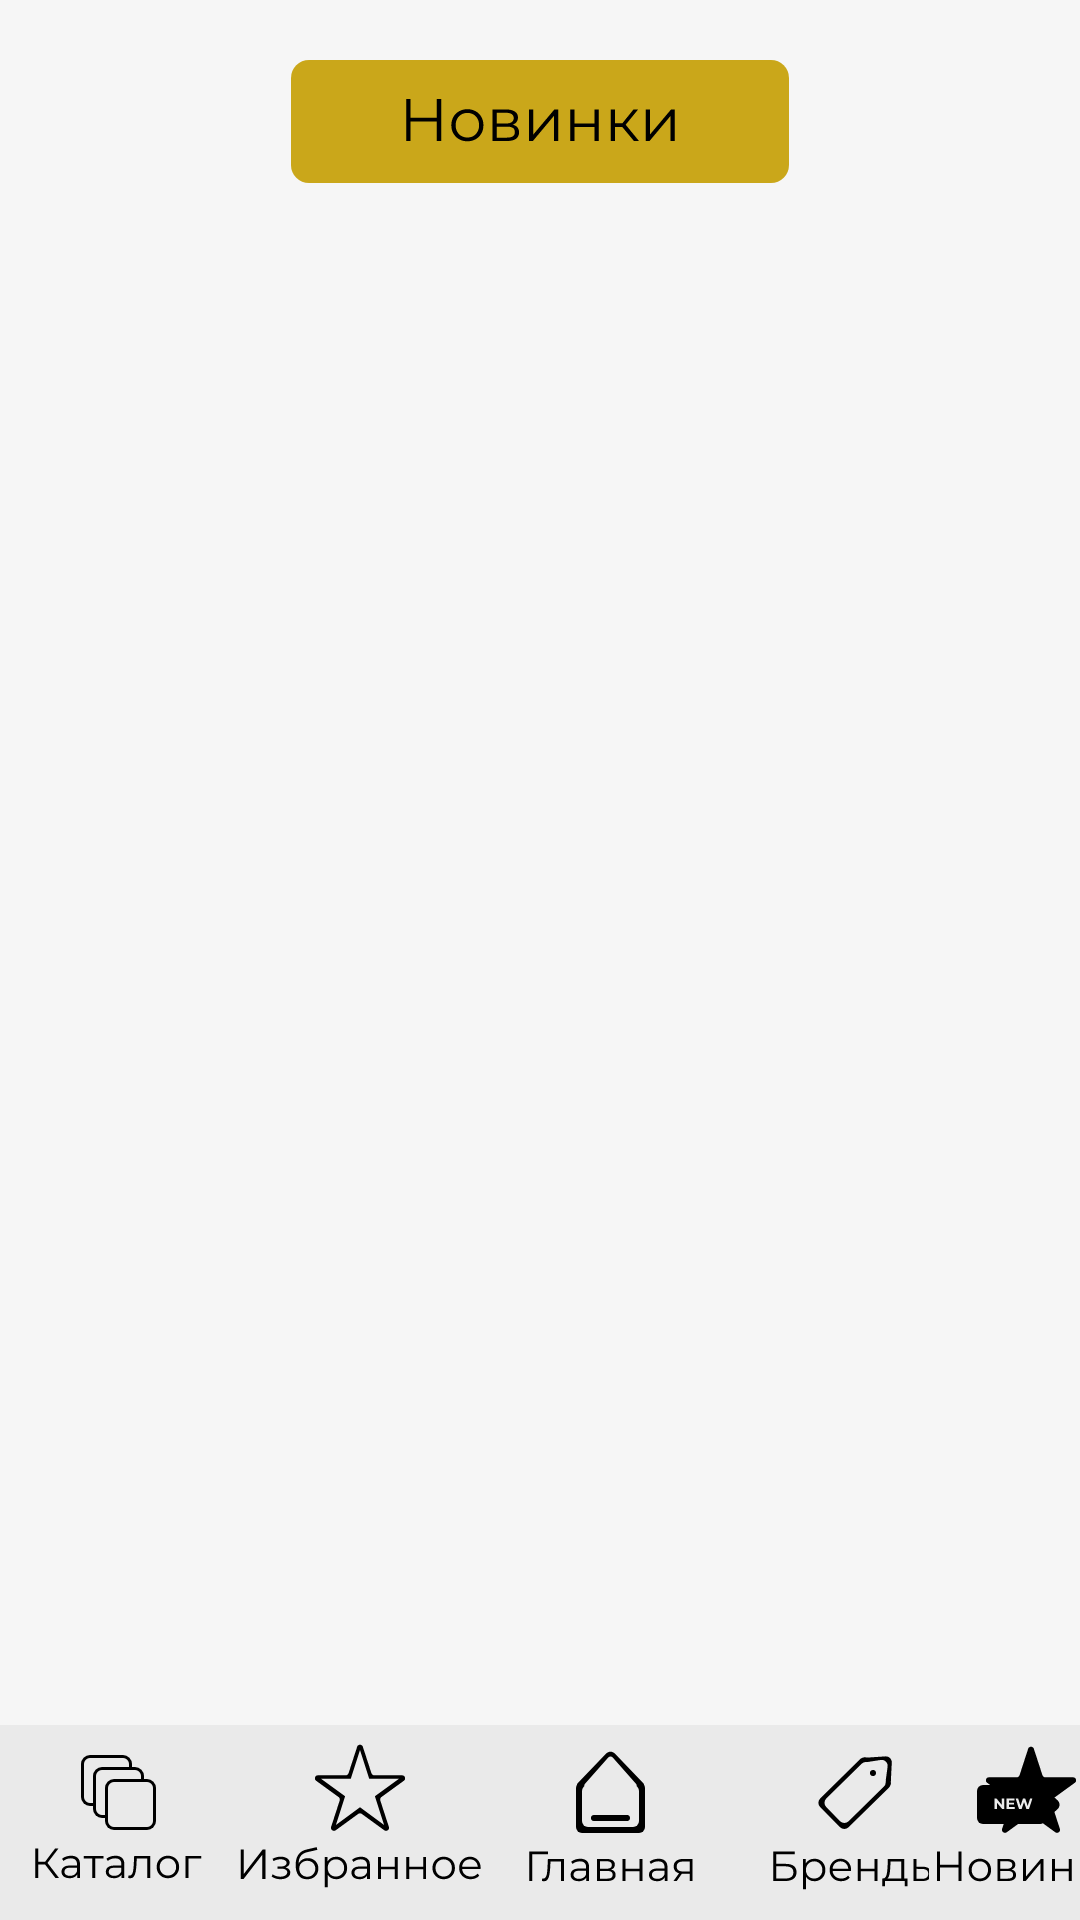

Write the Android layout XML for this screen, with the resource values it uses.
<!-- AndroidManifest.xml: application theme Theme.CourseWorkMain -->
<!-- res/layout/activity_new_page.xml -->
<?xml version="1.0" encoding="utf-8"?>
<androidx.constraintlayout.widget.ConstraintLayout xmlns:android="http://schemas.android.com/apk/res/android"
    xmlns:app="http://schemas.android.com/apk/res-auto"
    xmlns:tools="http://schemas.android.com/tools"
    android:layout_width="match_parent"
    android:layout_height="match_parent"
    android:background="@color/MainColor"
    tools:context=".MainActivity">


    <androidx.constraintlayout.widget.ConstraintLayout
        android:id="@+id/constraintLayout"
        android:layout_width="0dp"
        android:layout_height="65dp"
        android:background="@color/Navbar"
        app:layout_constraintBottom_toBottomOf="parent"
        app:layout_constraintEnd_toEndOf="parent"
        app:layout_constraintHorizontal_bias="0.0"
        app:layout_constraintStart_toStartOf="parent">

        <ImageButton
            android:id="@+id/imageButCatalog"
            android:layout_width="wrap_content"
            android:layout_height="wrap_content"
            android:layout_marginStart="10dp"
            android:layout_marginEnd="10dp"
            android:layout_marginBottom="1dp"
            android:background="@color/Navbar"
            android:contentDescription="@string/Category_item"
            android:onClick="openCatalogCard"
            app:layout_constraintBottom_toBottomOf="parent"
            app:layout_constraintEnd_toStartOf="@+id/imageButtonFav"
            app:layout_constraintStart_toStartOf="parent"
            app:layout_constraintTop_toTopOf="parent"
            app:srcCompat="@drawable/ic_catalog" />

        <ImageButton
            android:id="@+id/imageButtonFav"
            android:layout_width="wrap_content"
            android:layout_height="wrap_content"
            android:layout_marginStart="10dp"
            android:layout_marginBottom="9dp"
            android:background="@color/Navbar"
            android:contentDescription="@string/Favorite_item"
            android:onClick="openShoppingCard"
            app:layout_constraintBottom_toBottomOf="parent"
            app:layout_constraintStart_toEndOf="@+id/imageButCatalog"
            app:layout_constraintTop_toTopOf="parent"
            app:layout_constraintVertical_bias="0.733"
            app:srcCompat="@drawable/ic_fav" />

        <ImageButton
            android:id="@+id/imageButtonHome"
            android:layout_width="wrap_content"
            android:layout_height="wrap_content"
            android:layout_marginStart="10dp"
            android:layout_marginTop="8dp"
            android:layout_marginEnd="21dp"
            android:layout_marginBottom="9dp"
            android:background="@color/Navbar"
            android:contentDescription="@string/Home_item"
            android:onClick="openHomeCard"
            app:layout_constraintBottom_toBottomOf="parent"
            app:layout_constraintEnd_toStartOf="@+id/imageButtonBrand"
            app:layout_constraintStart_toEndOf="@+id/imageButtonFav"
            app:layout_constraintTop_toTopOf="parent"
            app:layout_constraintVertical_bias="0.111"
            app:srcCompat="@drawable/ic_home2" />

        <ImageButton
            android:id="@+id/imageButtonBrand"
            android:layout_width="wrap_content"
            android:layout_height="wrap_content"
            android:layout_marginStart="21dp"
            android:layout_marginTop="5dp"
            android:layout_marginBottom="9dp"
            android:background="@color/Navbar"
            android:contentDescription="@string/Brand_item"
            android:onClick="openBrandCard"
            app:layout_constraintBottom_toBottomOf="parent"
            app:layout_constraintStart_toEndOf="@+id/imageButtonHome"
            app:layout_constraintTop_toTopOf="parent"
            app:layout_constraintVertical_bias="0.0"
            app:srcCompat="@drawable/ic_brand" />

        <ImageButton
            android:id="@+id/imageButtonNew"
            android:layout_width="wrap_content"
            android:layout_height="wrap_content"
            android:layout_marginStart="21dp"
            android:layout_marginTop="5dp"
            android:layout_marginEnd="10dp"
            android:background="@color/Navbar"
            android:contentDescription="@string/New_item"
            app:layout_constraintEnd_toEndOf="parent"
            app:layout_constraintStart_toEndOf="@+id/imageButtonBrand"
            app:layout_constraintTop_toTopOf="parent"
            app:srcCompat="@drawable/ic_blacknew" />
    </androidx.constraintlayout.widget.ConstraintLayout>

    <ImageView
        android:id="@+id/imageView7"
        android:layout_width="wrap_content"
        android:layout_height="wrap_content"
        android:layout_marginTop="20dp"
        app:layout_constraintEnd_toEndOf="parent"
        app:layout_constraintStart_toStartOf="parent"
        app:layout_constraintTop_toTopOf="parent"
        android:contentDescription="@string/app_name"
        app:srcCompat="@drawable/ic_newmain" />

</androidx.constraintlayout.widget.ConstraintLayout>
<!-- resources referenced by this layout -->
<resources>
  <color name="MainColor">#F6F6F6</color>
  <color name="Navbar">#EAEAEA</color>
  <!-- drawable ic_blacknew: vector/xml drawable (drawable, 4994 chars, omitted) -->
  <!-- drawable ic_brand: vector/xml drawable (drawable, 5368 chars, omitted) -->
  <!-- drawable ic_catalog: vector/xml drawable (drawable, 5622 chars, omitted) -->
  <!-- drawable ic_fav: vector/xml drawable (drawable, 9327 chars, omitted) -->
  <!-- drawable ic_home2: vector/xml drawable (drawable, 5654 chars, omitted) -->
  <!-- drawable ic_newmain: vector/xml drawable (drawable, 2681 chars, omitted) -->
  <string name="Brand_item">Бренды</string>
  <string name="Category_item">Каталог</string>
  <string name="Favorite_item">Избранное</string>
  <string name="Home_item">Главное</string>
  <string name="New_item">Новинки</string>
  <string name="app_name">CourseWorkMain</string>
  <style name="Theme.CourseWorkMain" parent="Theme.MaterialComponents.DayNight.NoActionBar">
          
          <item name="colorPrimary">@color/purple_500</item>
          <item name="colorPrimaryVariant">@color/purple_700</item>
          <item name="colorOnPrimary">@color/white</item>
          
          <item name="colorSecondary">@color/teal_200</item>
          <item name="colorSecondaryVariant">@color/teal_700</item>
          <item name="colorOnSecondary">@color/black</item>
          
          <item name="android:statusBarColor" tools:targetApi="l">?attr/colorPrimaryVariant</item>
          
          <item name="windowNoTitle">true</item>
          <item name="android:windowFullscreen">true</item>
      </style>
  <color name="purple_500">#FF6200EE</color>
  <color name="purple_700">#FF3700B3</color>
  <color name="white">#FFFFFFFF</color>
  <color name="teal_200">#FF03DAC5</color>
  <color name="teal_700">#FF018786</color>
  <color name="black">#FF000000</color>
</resources>
